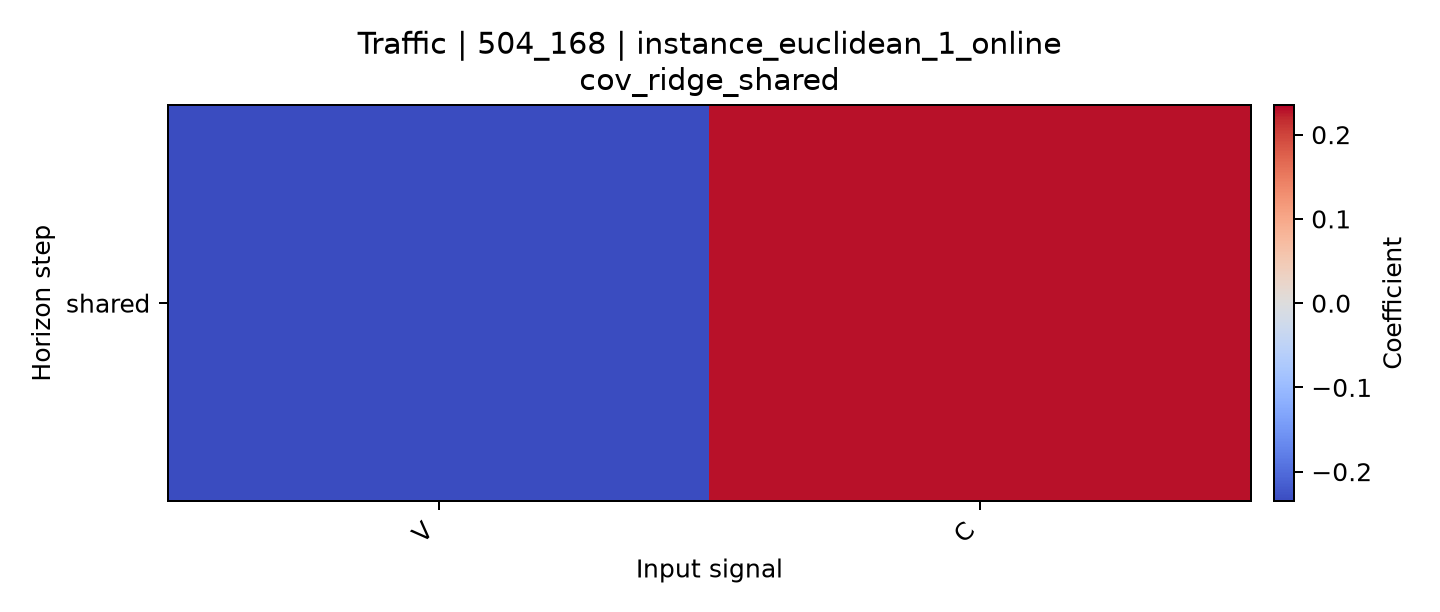

Values plotted in this chart, from the file beside it:
horizon, V, C
shared, -0.2352, 0.2286
